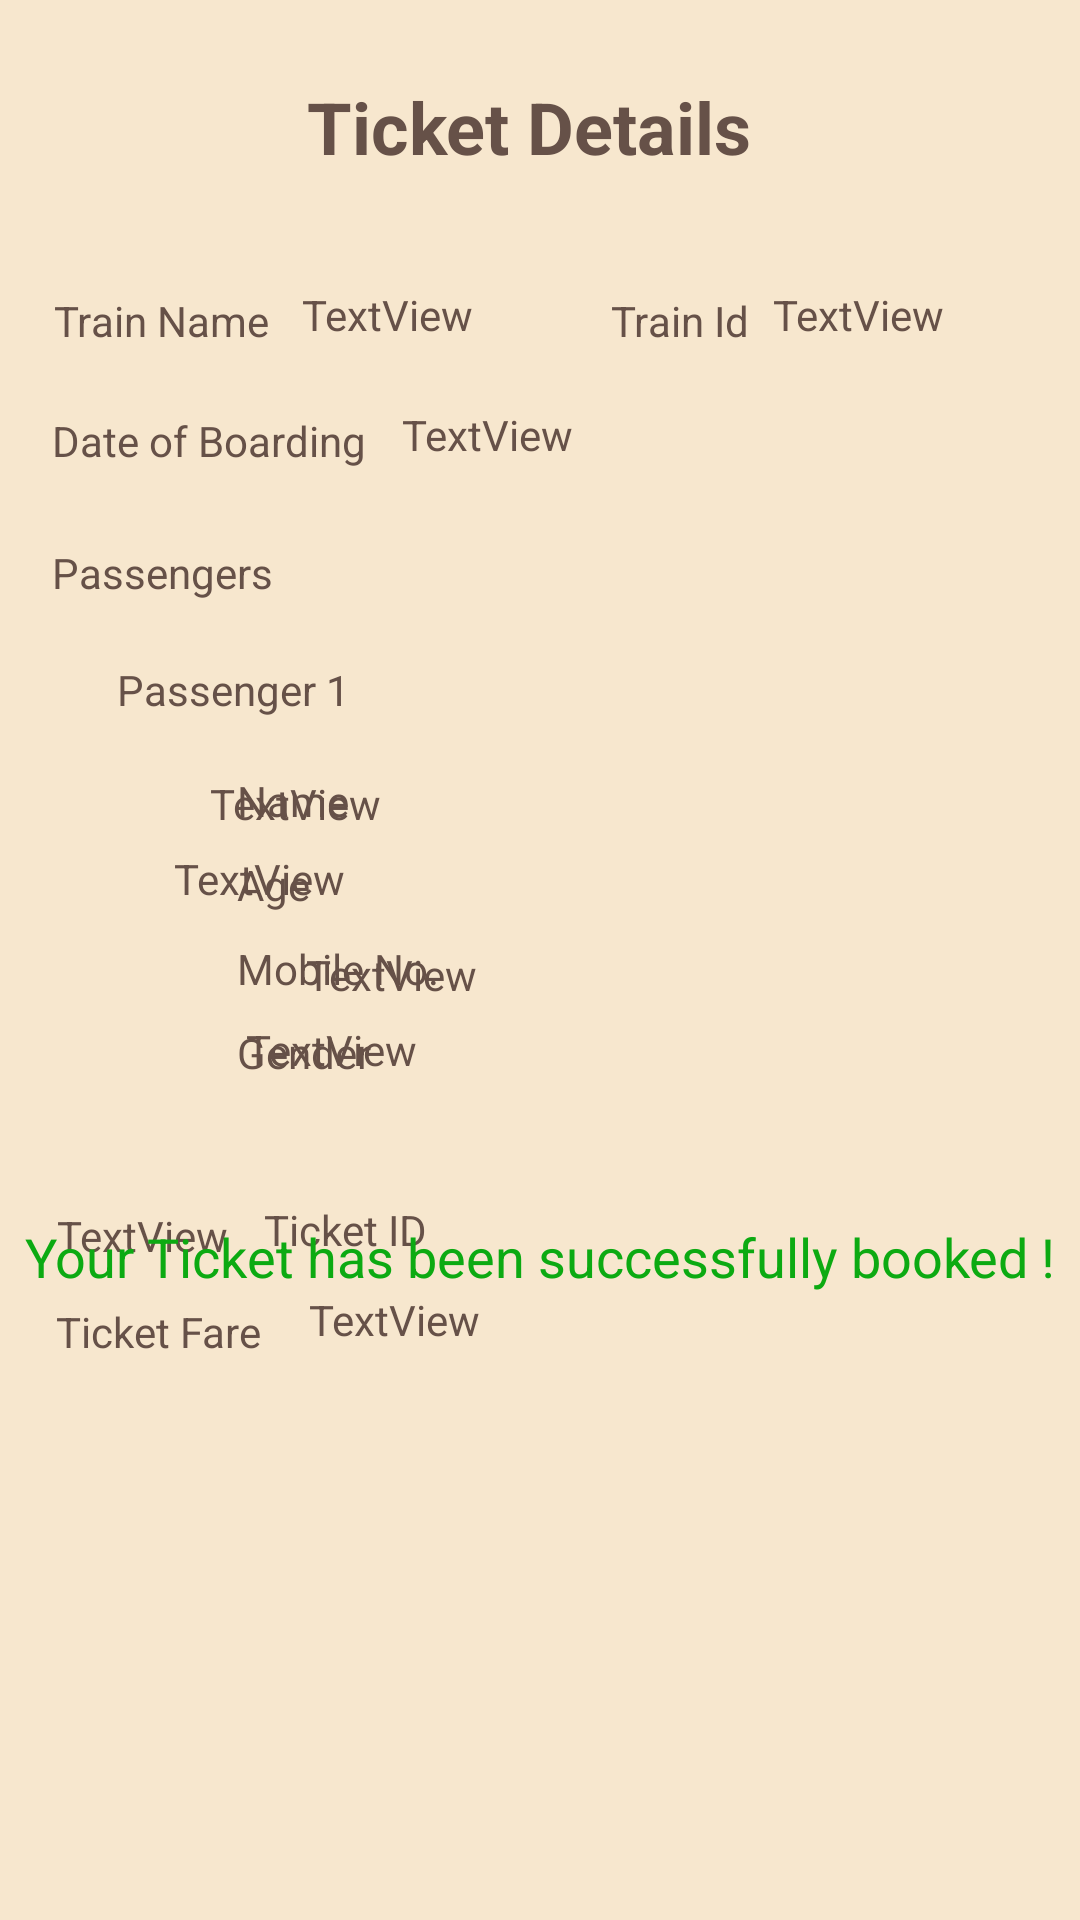

Write the Android layout XML for this screen, with the resource values it uses.
<!-- AndroidManifest.xml: application theme Theme.RailCommute -->
<!-- res/layout/activity_booking_confirmation.xml -->
<?xml version="1.0" encoding="utf-8"?>
<androidx.constraintlayout.widget.ConstraintLayout xmlns:android="http://schemas.android.com/apk/res/android"
    xmlns:app="http://schemas.android.com/apk/res-auto"
    xmlns:tools="http://schemas.android.com/tools"
    android:layout_width="match_parent"
    android:layout_height="match_parent"
    android:background="@color/champagne"
    tools:context=".booking_confirmation">

    <TextView
        android:id="@+id/textView19"
        android:layout_width="wrap_content"
        android:layout_height="wrap_content"
        android:layout_marginTop="16dp"
        android:padding="10dp"
        android:text="Ticket Details"
        android:textColor="@color/congo_brown"
        android:textSize="24sp"
        android:textStyle="bold"
        app:layout_constraintEnd_toEndOf="parent"
        app:layout_constraintHorizontal_bias="0.481"
        app:layout_constraintStart_toStartOf="parent"
        app:layout_constraintTop_toTopOf="parent" />

    <TextView
        android:id="@+id/textView20"
        android:layout_width="wrap_content"
        android:layout_height="wrap_content"
        android:layout_marginTop="24dp"
        android:padding="5dp"
        android:text="Train Name"
        android:textColor="@color/congo_brown"
        app:layout_constraintEnd_toEndOf="parent"
        app:layout_constraintHorizontal_bias="0.047"
        app:layout_constraintStart_toStartOf="parent"
        app:layout_constraintTop_toBottomOf="@+id/textView19" />

    <TextView
        android:id="@+id/textView21"
        android:layout_width="wrap_content"
        android:layout_height="wrap_content"
        android:layout_marginTop="24dp"
        android:padding="5dp"
        android:text="Train Id"
        android:textColor="@color/congo_brown"
        app:layout_constraintEnd_toEndOf="parent"
        app:layout_constraintHorizontal_bias="0.654"
        app:layout_constraintStart_toStartOf="parent"
        app:layout_constraintTop_toBottomOf="@+id/textView19" />

    <TextView
        android:id="@+id/textView22"
        android:layout_width="wrap_content"
        android:layout_height="wrap_content"
        android:layout_marginTop="64dp"
        android:padding="5dp"
        android:text="Date of Boarding"
        android:textColor="@color/congo_brown"
        app:layout_constraintEnd_toEndOf="parent"
        app:layout_constraintHorizontal_bias="0.05"
        app:layout_constraintStart_toStartOf="parent"
        app:layout_constraintTop_toBottomOf="@+id/textView19" />

    <TextView
        android:id="@+id/textView23"
        android:layout_width="wrap_content"
        android:layout_height="wrap_content"
        android:layout_marginTop="108dp"
        android:padding="5dp"
        android:text="Passengers"
        android:textColor="@color/congo_brown"
        app:layout_constraintEnd_toEndOf="parent"
        app:layout_constraintHorizontal_bias="0.045"
        app:layout_constraintStart_toStartOf="parent"
        app:layout_constraintTop_toBottomOf="@+id/textView19" />

    <TextView
        android:id="@+id/textView24"
        android:layout_width="wrap_content"
        android:layout_height="wrap_content"
        android:layout_marginStart="36dp"
        android:layout_marginTop="12dp"
        android:padding="3dp"
        android:text="Passenger 1"
        android:textColor="@color/congo_brown"
        app:layout_constraintStart_toStartOf="parent"
        app:layout_constraintTop_toBottomOf="@+id/textView23" />

    <TextView
        android:id="@+id/textView25"
        android:layout_width="wrap_content"
        android:layout_height="wrap_content"
        android:layout_marginStart="76dp"
        android:layout_marginTop="12dp"
        android:padding="3dp"
        android:text="Name"
        android:textColor="@color/congo_brown"
        app:layout_constraintStart_toStartOf="parent"
        app:layout_constraintTop_toBottomOf="@+id/textView24" />

    <TextView
        android:id="@+id/textView26"
        android:layout_width="wrap_content"
        android:layout_height="wrap_content"
        android:layout_marginStart="76dp"
        android:layout_marginTop="40dp"
        android:padding="3dp"
        android:text="Age"
        android:textColor="@color/congo_brown"
        app:layout_constraintStart_toStartOf="parent"
        app:layout_constraintTop_toBottomOf="@+id/textView24" />

    <TextView
        android:id="@+id/textView27"
        android:layout_width="wrap_content"
        android:layout_height="wrap_content"
        android:layout_marginTop="224dp"
        android:padding="5dp"
        android:text="Ticket Fare"
        android:textColor="@color/congo_brown"
        app:layout_constraintEnd_toEndOf="parent"
        app:layout_constraintHorizontal_bias="0.048"
        app:layout_constraintStart_toStartOf="parent"
        app:layout_constraintTop_toBottomOf="@+id/textView23" />

    <TextView
        android:id="@+id/textView28"
        android:layout_width="wrap_content"
        android:layout_height="wrap_content"
        android:layout_marginStart="76dp"
        android:layout_marginTop="68dp"
        android:padding="3dp"
        android:text="Mobile No."
        android:textColor="@color/congo_brown"
        app:layout_constraintStart_toStartOf="parent"
        app:layout_constraintTop_toBottomOf="@+id/textView24" />

    <TextView
        android:id="@+id/textView29"
        android:layout_width="wrap_content"
        android:layout_height="wrap_content"
        android:layout_marginStart="76dp"
        android:layout_marginTop="96dp"
        android:padding="3dp"
        android:text="Gender"
        android:textColor="@color/congo_brown"
        app:layout_constraintStart_toStartOf="parent"
        app:layout_constraintTop_toBottomOf="@+id/textView24" />

    <TextView
        android:id="@+id/train_name"
        android:layout_width="wrap_content"
        android:layout_height="wrap_content"
        android:layout_marginStart="3dp"
        android:layout_marginTop="24dp"
        android:padding="3dp"
        android:text="TextView"
        android:textColor="@color/congo_brown"
        app:layout_constraintStart_toEndOf="@+id/textView20"
        app:layout_constraintTop_toBottomOf="@+id/textView19" />

    <TextView
        android:id="@+id/train_id"
        android:layout_width="wrap_content"
        android:layout_height="wrap_content"
        android:layout_marginTop="24dp"
        android:padding="3dp"
        android:text="TextView"
        android:textColor="@color/congo_brown"
        app:layout_constraintStart_toEndOf="@+id/textView21"
        app:layout_constraintTop_toBottomOf="@+id/textView19" />

    <TextView
        android:id="@+id/date_board"
        android:layout_width="wrap_content"
        android:layout_height="wrap_content"
        android:layout_marginStart="4dp"
        android:layout_marginTop="64dp"
        android:padding="3dp"
        android:text="TextView"
        android:textColor="@color/congo_brown"
        app:layout_constraintStart_toEndOf="@+id/textView22"
        app:layout_constraintTop_toBottomOf="@+id/textView19" />

    <TextView
        android:id="@+id/name"
        android:layout_width="wrap_content"
        android:layout_height="wrap_content"
        android:layout_marginTop="52dp"
        android:layout_marginEnd="232dp"
        android:padding="1dp"
        android:text="TextView"
        android:textColor="@color/congo_brown"
        app:layout_constraintEnd_toEndOf="parent"
        app:layout_constraintTop_toBottomOf="@+id/textView23" />

    <TextView
        android:id="@+id/age"
        android:layout_width="wrap_content"
        android:layout_height="wrap_content"
        android:layout_marginTop="40dp"
        android:layout_marginEnd="244dp"
        android:padding="1dp"
        android:text="TextView"
        android:textColor="@color/congo_brown"
        app:layout_constraintEnd_toEndOf="parent"
        app:layout_constraintTop_toBottomOf="@+id/textView24" />

    <TextView
        android:id="@+id/mob_no"
        android:layout_width="wrap_content"
        android:layout_height="wrap_content"
        android:layout_marginTop="72dp"
        android:layout_marginEnd="200dp"
        android:padding="1dp"
        android:text="TextView"
        android:textColor="@color/congo_brown"
        app:layout_constraintEnd_toEndOf="parent"
        app:layout_constraintTop_toBottomOf="@+id/textView24" />

    <TextView
        android:id="@+id/gender"
        android:layout_width="wrap_content"
        android:layout_height="21dp"
        android:layout_marginTop="60dp"
        android:layout_marginEnd="220dp"
        android:padding="1dp"
        android:text="TextView"
        android:textColor="@color/congo_brown"
        app:layout_constraintEnd_toEndOf="parent"
        app:layout_constraintTop_toBottomOf="@+id/textView25" />

    <TextView
        android:id="@+id/fare_actual"
        android:layout_width="wrap_content"
        android:layout_height="wrap_content"
        android:layout_marginStart="8dp"
        android:layout_marginTop="148dp"
        android:padding="3dp"
        android:text="TextView"
        android:textColor="@color/congo_brown"
        app:layout_constraintStart_toEndOf="@+id/textView27"
        app:layout_constraintTop_toBottomOf="@+id/textView25" />

    <TextView
        android:id="@+id/textView39"
        android:layout_width="wrap_content"
        android:layout_height="wrap_content"
        android:layout_marginStart="16dp"
        android:layout_marginTop="36dp"
        android:padding="3dp"
        android:text="TextView"
        android:textColor="@color/congo_brown"
        app:layout_constraintStart_toStartOf="parent"
        app:layout_constraintTop_toBottomOf="@+id/textView29" />

    <TextView
        android:id="@+id/ticket_id_actual"
        android:layout_width="wrap_content"
        android:layout_height="wrap_content"
        android:layout_marginStart="8dp"
        android:layout_marginTop="36dp"
        android:padding="1dp"
        android:text="Ticket ID"
        android:textColor="@color/congo_brown"
        app:layout_constraintStart_toEndOf="@+id/textView39"
        app:layout_constraintTop_toBottomOf="@+id/textView29" />

    <TextView
        android:id="@+id/textView38"
        android:layout_width="wrap_content"
        android:layout_height="wrap_content"
        android:layout_marginBottom="204dp"
        android:padding="5dp"
        android:text="Your Ticket has been successfully booked !"
        android:textAlignment="center"
        android:textColor="#0CAA12"
        android:textSize="18sp"
        app:layout_constraintBottom_toBottomOf="parent"
        app:layout_constraintEnd_toEndOf="parent"
        app:layout_constraintStart_toStartOf="parent" />
    
</androidx.constraintlayout.widget.ConstraintLayout>
<!-- resources referenced by this layout -->
<resources>
  <color name="champagne">#f7e7ce</color>
  <color name="congo_brown">#665148</color>
  <style name="Theme.RailCommute" parent="Theme.MaterialComponents.DayNight.NoActionBar">
          
          <item name="colorPrimary">@color/purple_500</item>
          <item name="colorPrimaryVariant">@color/purple_700</item>
          <item name="colorOnPrimary">@color/white</item>
          
          <item name="colorSecondary">@color/teal_200</item>
          <item name="colorSecondaryVariant">@color/teal_700</item>
          <item name="colorOnSecondary">@color/black</item>
  
          
          <item name="android:statusBarColor" tools:targetApi="l">?attr/colorPrimaryVariant</item>
          
      </style>
  <color name="purple_500">#665148</color>
  <color name="purple_700">#FF3700B3</color>
  <color name="white">#FFFFFFFF</color>
  <color name="teal_200">#FF03DAC5</color>
  <color name="teal_700">#FF018786</color>
  <color name="black">#FF000000</color>
</resources>
